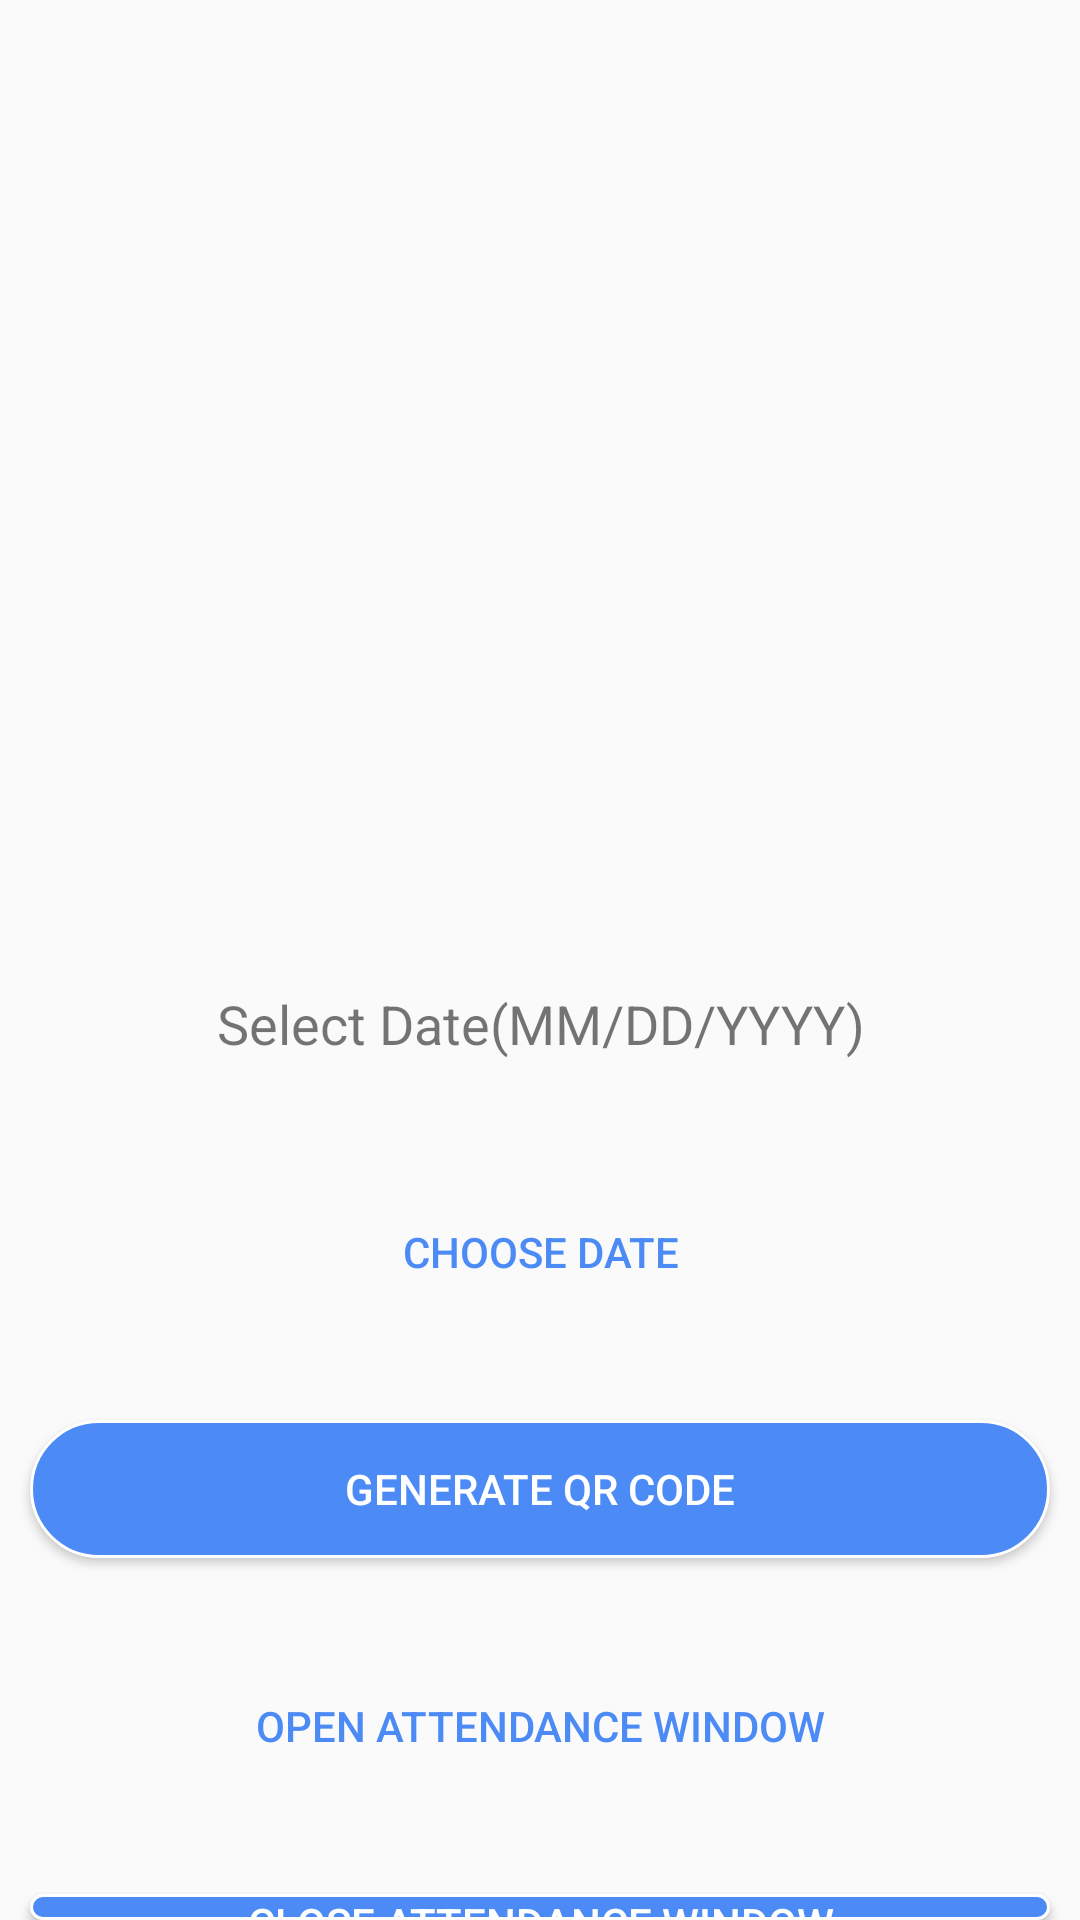

Write the Android layout XML for this screen, with the resource values it uses.
<!-- AndroidManifest.xml: application theme AppTheme -->
<!-- res/layout/activity_teacher_mark_attendance.xml -->
<?xml version="1.0" encoding="utf-8"?>
<RelativeLayout
    xmlns:android="http://schemas.android.com/apk/res/android"
    xmlns:app="http://schemas.android.com/apk/res-auto"
    xmlns:tools="http://schemas.android.com/tools"
    android:layout_width="match_parent"
    android:layout_height="match_parent"
    tools:context=".TeacherMarkAttendance">


    <ImageView
        android:id="@+id/teachermarkattQR"
        android:layout_width="250dp"
        android:layout_height="250dp"
        android:layout_centerHorizontal = "true"
        android:layout_marginTop="40dp" />

    <TextView
        android:id="@+id/teachermarkattDatetext"
        android:layout_width="match_parent"
        android:layout_height="wrap_content"
        android:layout_below="@+id/teachermarkattQR"
        android:layout_marginStart="16dp"
        android:layout_marginTop="39dp"
        android:layout_marginEnd="16dp"
        android:layout_marginBottom="8dp"
        android:text="Select Date(MM/DD/YYYY)"
        android:textAlignment="center"
        android:textSize="18sp">

    </TextView>

    <Button
        android:id="@+id/teachermarkattdateButton"
        android:layout_width="match_parent"
        android:layout_height="wrap_content"
        android:layout_below="@+id/teachermarkattDatetext"
        android:layout_marginStart="10dp"
        android:layout_marginTop="32dp"
        android:layout_marginEnd="10dp"
        android:background="@drawable/custombuttonbluestroke"
        android:text="Choose Date"
        android:textColor="#4c8bf5" />

    <Button
        android:id="@+id/teachermarkattgenerateButton"
        android:layout_width="match_parent"
        android:layout_height="46dp"
        android:layout_below="@+id/teachermarkattdateButton"
        android:layout_marginStart="10dp"
        android:layout_marginTop="32dp"
        android:layout_marginEnd="10dp"
        android:background="@drawable/custombuttonblueoval"
        android:text="Generate QR Code"
        android:textColor="#ffffff" />

    <Button
        android:id="@+id/teachermarkattStartButton"
        android:layout_width="match_parent"
        android:layout_height="wrap_content"
        android:layout_below="@+id/teachermarkattgenerateButton"
        android:layout_marginStart="10dp"
        android:layout_marginTop="32dp"
        android:layout_marginEnd="10dp"
        android:background="@drawable/custombuttonbluestroke"
        android:text="Open Attendance Window"
        android:textColor="#4c8bf5" />

    <Button
        android:id="@+id/teachermarkattStopButton"
        android:layout_width="match_parent"
        android:layout_height="wrap_content"
        android:layout_below="@+id/teachermarkattStartButton"
        android:layout_marginStart="10dp"
        android:layout_marginTop="32dp"
        android:layout_marginEnd="10dp"
        android:background="@drawable/custombuttonblueoval"
        android:text="Close Attendance Window"
        android:textColor="#ffffff" />


</RelativeLayout>
<!-- resources referenced by this layout -->
<resources>
  <!-- drawable custombuttonblueoval (drawable) -->
  <?xml version="1.0" encoding="utf-8"?>
  <shape xmlns:android="http://schemas.android.com/apk/res/android" android:shape="rectangle">
  
      <stroke android:color="#ffffff" android:width="1dp"/>
      <solid android:color="#4c8bf5" />
      <corners android:radius="50dp"/>
  
  </shape>
  <style name="AppTheme" parent="Theme.AppCompat.Light.NoActionBar">
          
          <item name="colorPrimary">@color/colorPrimary</item>
          <item name="colorPrimaryDark">@color/colorPrimaryDark</item>
          <item name="colorAccent">@color/colorAccent</item>
      </style>
  <color name="colorPrimary">#008577</color>
  <color name="colorPrimaryDark">#00574B</color>
  <color name="colorAccent">#D81B60</color>
</resources>
